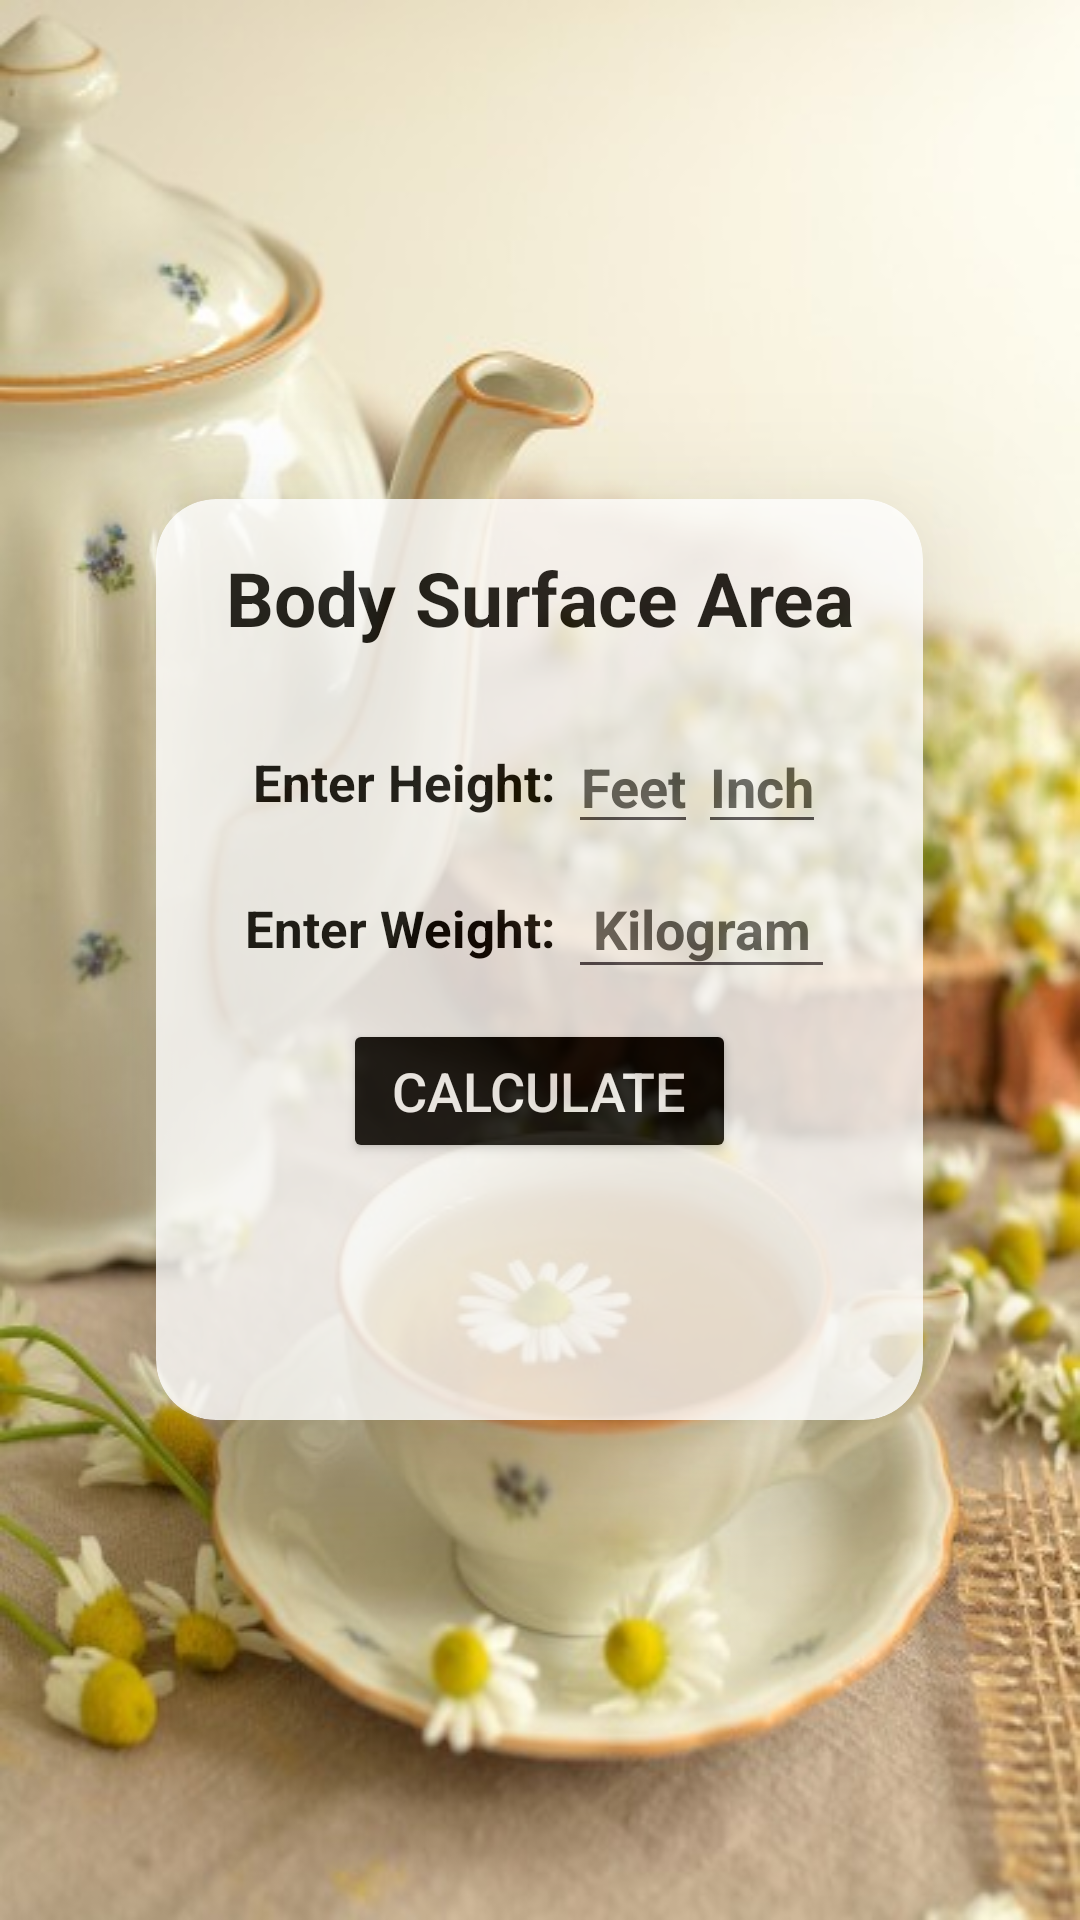

This screen was rendered from an Android layout file. Write that file and the resources it references.
<!-- AndroidManifest.xml: application theme Theme.DailyFusion -->
<!-- res/layout/calc_bsa.xml -->
<?xml version="1.0" encoding="utf-8"?>
<LinearLayout xmlns:android="http://schemas.android.com/apk/res/android"
    xmlns:app="http://schemas.android.com/apk/res-auto"
    android:layout_width="match_parent"
    android:layout_height="match_parent"
    android:background="@drawable/bmi"
    android:gravity="center">

    <androidx.cardview.widget.CardView
        android:layout_width="wrap_content"
        android:layout_height="wrap_content"
        android:alpha="0.79"
        app:cardCornerRadius="20dp"
        app:cardElevation="30dp">

        <ScrollView
            android:layout_width="wrap_content"
            android:layout_height="wrap_content">

            <LinearLayout
                android:layout_width="match_parent"
                android:layout_height="wrap_content"
                android:layout_margin="16sp"
                android:gravity="center"
                android:orientation="vertical">

                <TextView
                    android:layout_width="wrap_content"
                    android:layout_height="wrap_content"
                    android:layout_marginBottom="16sp"
                    android:background="@color/white"
                    android:text="Body Surface Area"
                    android:textAlignment="center"
                    android:textColor="@color/black"
                    android:textSize="25dp"
                    android:textStyle="bold" />


                <LinearLayout
                    android:layout_width="wrap_content"
                    android:layout_height="wrap_content"
                    android:gravity="center"
                    android:orientation="horizontal"
                    android:padding="8dp">

                    <TextView

                        android:layout_width="match_parent"
                        android:layout_height="wrap_content"
                        android:text="Enter Height: "
                        android:textAlignment="center"
                        android:textColor="@color/black"
                        android:textSize="17sp"
                        android:textStyle="bold" />

                    <EditText
                        android:id="@+id/height_feet"
                        android:layout_width="match_parent"
                        android:layout_height="wrap_content"
                        android:hint="Feet"
                        android:inputType="number"
                        android:textAlignment="center"
                        android:textColorHint="@color/hint_black"
                        android:textStyle="bold" />

                    <EditText
                        android:id="@+id/height_inch"
                        android:layout_width="match_parent"
                        android:layout_height="wrap_content"
                        android:hint="Inch"
                        android:inputType="numberDecimal"
                        android:textAlignment="center"
                        android:textColorHint="@color/hint_black"
                        android:textStyle="bold" />

                </LinearLayout>

                <LinearLayout
                    android:layout_width="wrap_content"
                    android:layout_height="wrap_content"
                    android:gravity="center"
                    android:orientation="horizontal">

                    <TextView
                        android:layout_width="match_parent"
                        android:layout_height="wrap_content"
                        android:text="Enter Weight: "
                        android:textAlignment="center"
                        android:textColor="@color/black"
                        android:textSize="17sp"
                        android:textStyle="bold" />


                    <EditText
                        android:id="@+id/weight"
                        android:layout_width="match_parent"
                        android:layout_height="wrap_content"
                        android:hint="Kilogram"
                        android:inputType="numberDecimal"
                        android:padding="8dp"
                        android:textAlignment="center"
                        android:textColorHint="@color/hint_black"
                        android:textStyle="bold" />
                </LinearLayout>

                <Button
                    android:id="@+id/calculate"
                    android:layout_width="wrap_content"
                    android:layout_height="wrap_content"
                    android:layout_marginTop="10dp"
                    android:layout_marginBottom="30dp"
                    android:backgroundTint="@color/black"
                    android:text=" CALCULATE "
                    android:textColor="@color/white"
                    android:textSize="18sp"
                    app:cornerRadius="0dp" />

                <TextView
                    android:id="@+id/reset_text"
                    android:layout_width="1.4in"
                    android:layout_height="wrap_content"
                    android:layout_margin="8dp"
                    android:gravity="center"
                    android:text="  "
                    android:textSize="17.5dp"
                    android:textStyle="bold" />


            </LinearLayout>

        </ScrollView>


    </androidx.cardview.widget.CardView>


</LinearLayout>
<!-- resources referenced by this layout -->
<resources>
  <color name="black">#FF000000</color>
  <color name="hint_black">#555555</color>
  <color name="white">#FFFFFFFF</color>
  <!-- drawable bmi: jpg bitmap (drawable, 48939 bytes) -->
  <style name="Theme.DailyFusion" parent="Base.Theme.DailyFusion" />
  <style name="Base.Theme.DailyFusion" parent="Theme.Material3.DayNight.NoActionBar">
          
          
      </style>
</resources>
